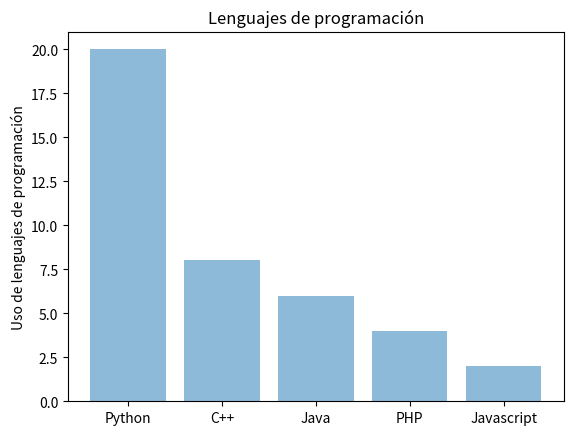

Write Python code to recreate this figure.
#pip install matplotlib
import matplotlib.pyplot as plot

lenguajes = ['Python', 'C++', 'Java', 'PHP', 'Javascript']
posicion = [20,8,6,4,2]

plot.bar(lenguajes, posicion, align='center', alpha=0.5)
plot.ylabel('Uso de lenguajes de programación')
plot.title('Lenguajes de programación')

plot.show()
